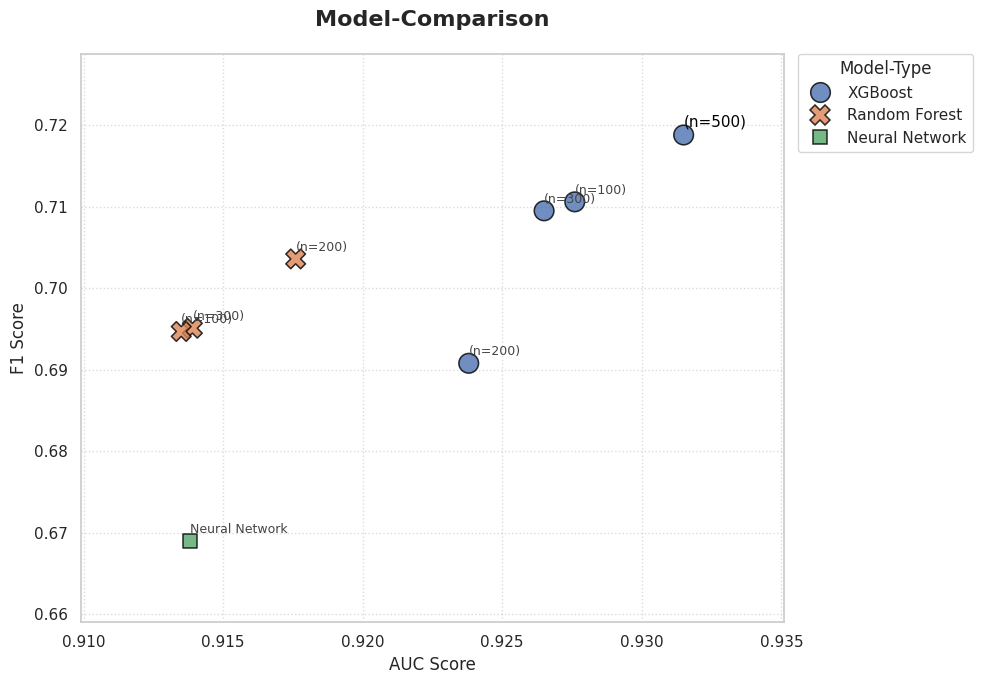

Here is the Python script that generated this plot:
import matplotlib.pyplot as plt
import pandas as pd
import seaborn as sns

data = {
    'Model_Full': ['XGBoost (n=500)', 'Random Forest (n=200)', 'Neural Network', 
                   'XGBoost (n=100)', 'XGBoost (n=300)', 'XGBoost (n=200)', 
                   'Random Forest (n=300)', 'Random Forest (n=100)'],
    'F1-Score': [0.7188, 0.7036, 0.6690, 0.7106, 0.7095, 0.6908, 0.6951, 0.6947],
    'AUC':      [0.9315, 0.9176, 0.9138, 0.9276, 0.9265, 0.9238, 0.9139, 0.9135]
}

df = pd.DataFrame(data)

def get_family(name: str) -> str:
    """
    Determines the model family from a full model name string.

    Args:
        name (str): The full name of the model.

    Returns:
        str: The family name of the model.
    """
    if 'XGBoost' in name:
        return 'XGBoost'
    if 'Random Forest' in name:
        return 'Random Forest'
    return 'Neural Network'

df['Family'] = df['Model_Full'].apply(get_family)
df['Short_Label'] = df['Model_Full'].str.replace('XGBoost ', '').str.replace('Random Forest ', '')

sns.set_theme(style="whitegrid")
fig, ax = plt.subplots(figsize=(10, 7))

sns.scatterplot(
    data=df, 
    x="AUC", 
    y="F1-Score", 
    hue="Family",      
    style="Family",    
    s=200,             
    palette="deep",    
    alpha=0.8,         
    edgecolor="black",
    ax=ax
)

texts = []
for i in range(df.shape[0]):
    row = df.iloc[i]

    label_text = f"{row['Short_Label']}"
    
    if row['F1-Score'] == df['F1-Score'].max():
        t = ax.text(row['AUC'], row['F1-Score'] + 0.001, label_text, 
                    fontsize=11, color='black')
    else:
        t = ax.text(row['AUC'], row['F1-Score'] + 0.001, label_text, 
                    fontsize=9, color='#444444')
    texts.append(t)

plt.title('Model-Comparison', fontsize=16, pad=20, fontweight='bold')
plt.xlabel('AUC Score', fontsize=12)
plt.ylabel('F1 Score', fontsize=12)

plt.legend(bbox_to_anchor=(1.02, 1), loc='upper left', borderaxespad=0, title="Model-Type")

ax.grid(True, linestyle=':', alpha=0.7)

x_min, x_max = df['AUC'].min(), df['AUC'].max()
y_min, y_max = df['F1-Score'].min(), df['F1-Score'].max()
padding_x = (x_max - x_min) * 0.2
padding_y = (y_max - y_min) * 0.2

plt.xlim(x_min - padding_x, x_max + padding_x)
plt.ylim(y_min - padding_y, y_max + padding_y)

plt.tight_layout()
plt.savefig('model_comparison.png', dpi=300)
plt.show()